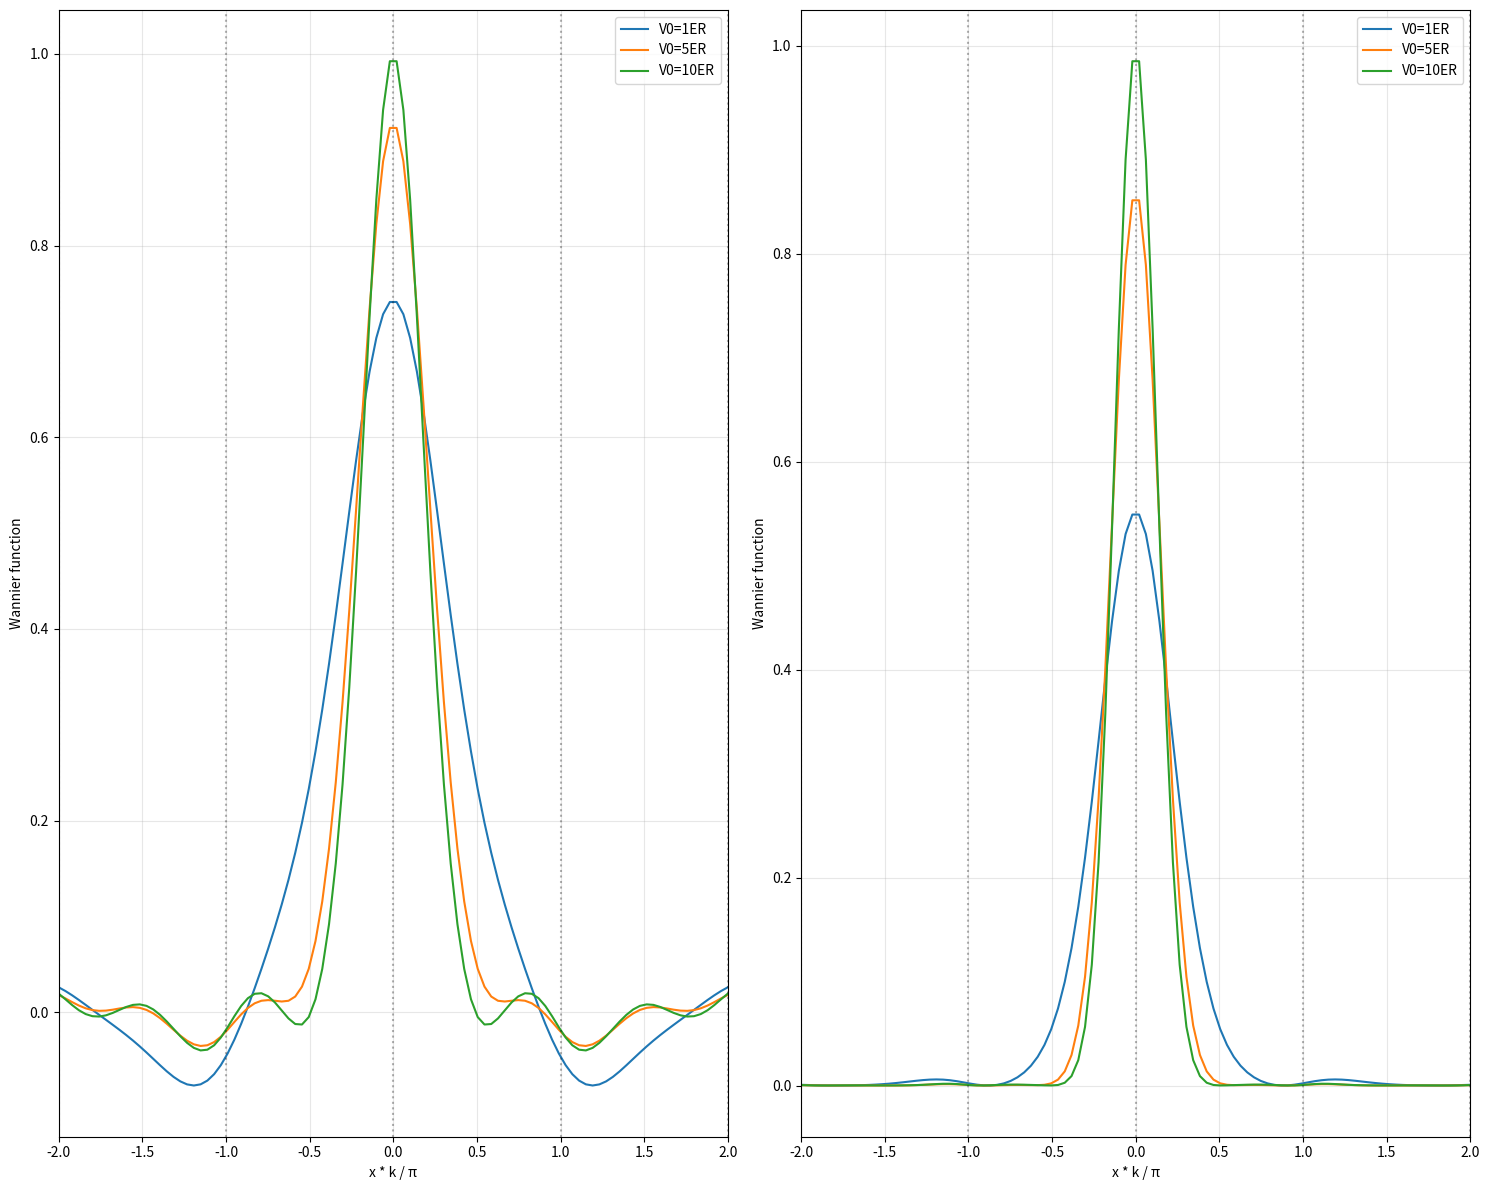

The script that saved this image:
import numpy as np
import matplotlib.pyplot as plt
from scipy.linalg import eigh

# Constants
k = 1
N_bands = 5
N_x = 100
L = 4*np.pi/k
x_grid = np.linspace(-L/2, L/2, N_x)
dx = x_grid[1] - x_grid[0]
N_q = 50
q_min = -k
q_max = k
q_array = np.linspace(q_min, q_max, N_q)

def hamiltonian(q, V0, N_bands):
    n_vec = np.arange(-N_bands//2, N_bands//2 + 1)
    T = 0.5 * (q + 2*n_vec*k)**2
    diagonal = T + V0/2
    H = np.diag(diagonal)
    for i in range(1, N_bands):
        H[i-1, i] = -V0/4
        H[i, i-1] = -V0/4
    return H

def bloch_wave_lowest (q, V0, N_bands, x_grid):
    H= hamiltonian(q, V0, N_bands)
    energies, coeffs = eigh (H)
    band = 0
    n_vec = np.arange(-N_bands//2, N_bands//2 + 1)
    
    psi_q = np.zeros_like(x_grid, dtype=complex)
    for n_idx, n in enumerate(n_vec):
            psi_q += coeffs[n_idx, band] * np.exp(1j * (q + 2*n*k) * x_grid)
        
    norm = np.sqrt(np.sum(np.abs(psi_q)**2) * dx)
    psi_q /= norm
    return psi_q, energies[band]

def wannier_low (V0, x_grid, q_array, xj =0.0):
    w = np.zeros_like(x_grid, dtype=complex)
    for q in q_array:
        psi_q, _ = bloch_wave_lowest(q, V0, N_bands, x_grid)
        w += np.exp(-1j*q*xj)*psi_q
    w /= np.sqrt(len(q_array))

    norm = np.sqrt(np.sum(np.abs(w)**2 * dx))

    w/= norm
    return w

# plot
V0_list = [1, 5, 10]
fig, (ax1, ax2) = plt.subplots(1, 2 ,figsize=(15, 12))

for V0 in V0_list:
     w = wannier_low(V0, x_grid, q_array, xj=0 )
     ax1.plot (x_grid * k/np.pi, np.real (w), label = f'V0={V0}ER')
     ax2.plot (x_grid * k / np.pi, np.abs(w)**2, label = f'V0={V0}ER')

for site in range (-2,3):
     ax1.axvline(site, color = 'k', linestyle=':', alpha=0.3)
     ax2.axvline(site, color = 'k', linestyle=':', alpha=0.3)
ax1.set_xlim(-2, 2)
ax1.set_xlabel('x * k / π')
ax1.set_ylabel('Wannier function')
ax1.legend()
ax1.grid(True, alpha=0.3)

ax2.set_xlim(-2, 2)
ax2.set_xlabel('x * k / π')
ax2.set_ylabel('Wannier function')
ax2.legend()
ax2.grid(True, alpha=0.3)

plt.tight_layout()
plt.show()

